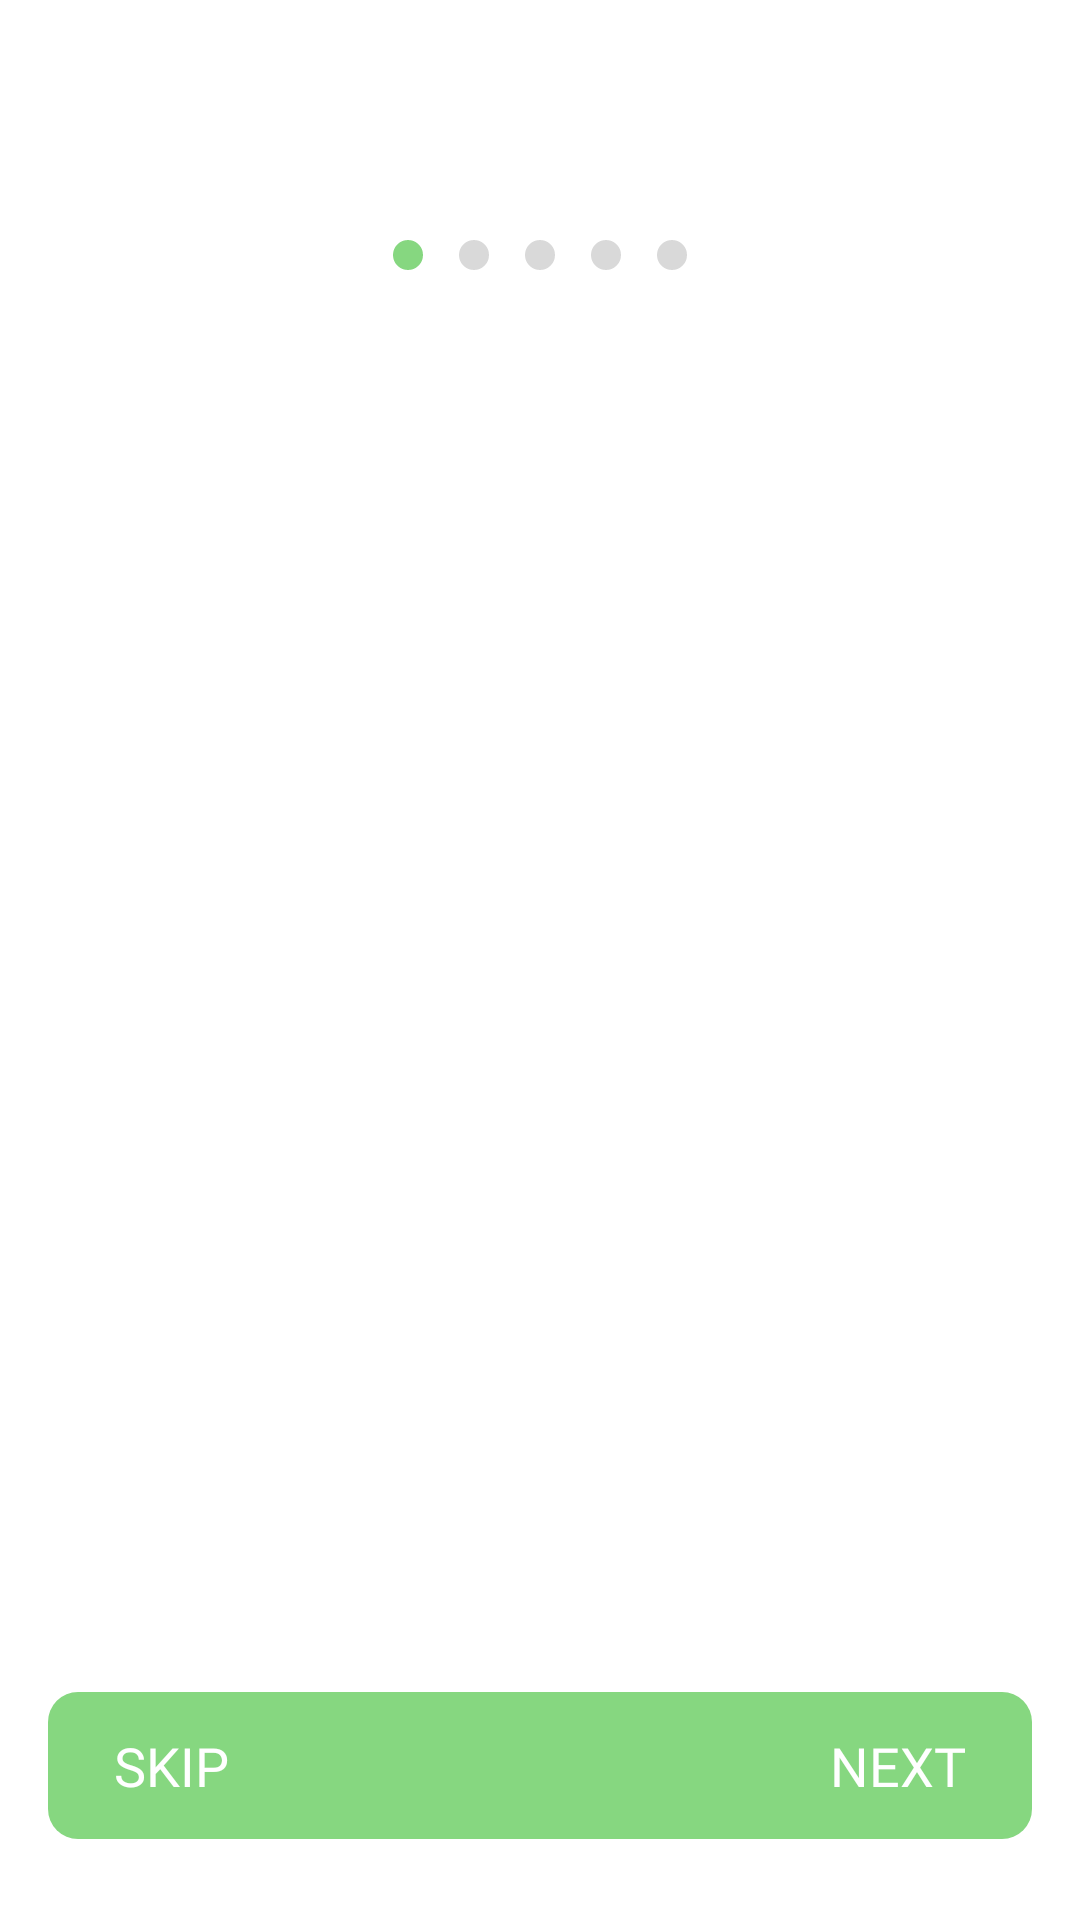

Android layout source for this screen:
<!-- AndroidManifest.xml: application theme Theme.BeyondB -->
<!-- res/layout/activity_onboarding.xml -->
<?xml version="1.0" encoding="utf-8"?>
<androidx.constraintlayout.widget.ConstraintLayout xmlns:android="http://schemas.android.com/apk/res/android"
    xmlns:app="http://schemas.android.com/apk/res-auto"
    xmlns:tools="http://schemas.android.com/tools"
    android:background="@color/white"
    android:layout_width="match_parent"
    android:layout_height="match_parent"
    android:orientation="vertical">

    <LinearLayout
        android:layout_width="wrap_content"
        android:layout_height="wrap_content"
        android:layout_marginTop="80dp"
        android:orientation="horizontal"
        app:layout_constraintEnd_toEndOf="parent"
        app:layout_constraintStart_toStartOf="parent"
        app:layout_constraintTop_toTopOf="parent">

        <ImageView
            android:id="@+id/icPage1"
            android:layout_width="wrap_content"
            android:layout_height="wrap_content"
            android:layout_marginLeft="6dp"
            android:layout_marginRight="6dp"
            android:layout_weight="1"
            android:background="@drawable/ic_customonboardingcirclegreen" />

        <ImageView
            android:id="@+id/icPage2"
            android:layout_width="wrap_content"
            android:layout_height="wrap_content"
            android:layout_marginLeft="6dp"
            android:layout_marginRight="6dp"
            android:layout_weight="1"
            android:background="@drawable/ic_customonboardingcircle" />

        <ImageView
            android:id="@+id/icPage3"
            android:layout_width="wrap_content"
            android:layout_height="wrap_content"
            android:layout_marginLeft="6dp"
            android:layout_marginRight="6dp"
            android:layout_weight="1"
            android:background="@drawable/ic_customonboardingcircle" />

        <ImageView
            android:id="@+id/icPage4"
            android:layout_width="wrap_content"
            android:layout_height="wrap_content"
            android:layout_marginLeft="6dp"
            android:layout_marginRight="6dp"
            android:layout_weight="1"
            android:background="@drawable/ic_customonboardingcircle" />

        <ImageView
            android:id="@+id/icPage5"
            android:layout_width="wrap_content"
            android:layout_height="wrap_content"
            android:layout_marginLeft="6dp"
            android:layout_marginRight="6dp"
            android:layout_weight="1"
            android:background="@drawable/ic_customonboardingcircle" />

    </LinearLayout>

    <androidx.viewpager2.widget.ViewPager2
        android:id="@+id/viewPager2"
        android:layout_width="match_parent"
        android:layout_height="match_parent"
        android:layout_marginTop="120dp"
        app:layout_constraintBottom_toBottomOf="parent"
        app:layout_constraintTop_toTopOf="parent"
        tools:layout_editor_absoluteX="261dp">

    </androidx.viewpager2.widget.ViewPager2>

    <View
        android:id="@+id/view6"
        android:layout_width="0dp"
        android:layout_height="49dp"
        android:layout_marginStart="16dp"
        android:layout_marginEnd="16dp"
        android:layout_marginBottom="27dp"
        android:background="@drawable/btn_custom"
        app:layout_constraintBottom_toBottomOf="parent"
        app:layout_constraintEnd_toEndOf="parent"
        app:layout_constraintStart_toStartOf="parent" />

    <TextView
        android:id="@+id/txSkip"
        android:layout_width="wrap_content"
        android:layout_height="wrap_content"
        android:layout_marginStart="22dp"
        android:fontFamily="@font/pretendard_extrabold"
        android:text="SKIP"
        android:textColor="@color/white"
        android:textSize="18sp"
        app:layout_constraintBottom_toBottomOf="@id/view6"
        app:layout_constraintStart_toStartOf="@id/view6"
        app:layout_constraintTop_toTopOf="@id/view6" />

    <TextView
        android:id="@+id/txNext"
        android:layout_width="wrap_content"
        android:layout_height="wrap_content"
        android:layout_marginEnd="22dp"
        android:fontFamily="@font/pretendard_extrabold"
        android:text="NEXT"
        android:textColor="@color/white"
        android:textSize="18sp"
        app:layout_constraintBottom_toBottomOf="@id/view6"
        app:layout_constraintEnd_toEndOf="@id/view6"
        app:layout_constraintTop_toTopOf="@id/view6" />

</androidx.constraintlayout.widget.ConstraintLayout>
<!-- resources referenced by this layout -->
<resources>
  <!-- drawable btn_custom (drawable) -->
  <?xml version="1.0" encoding="utf-8"?>
  <selector xmlns:android="http://schemas.android.com/apk/res/android">
      <item android:state_enabled="true">
          <shape xmlns:android="http://schemas.android.com/apk/res/android" android:shape="rectangle" >
              <corners
                  android:radius="10dp"
                  />
              <solid
                  android:color="#86D780"
                  />
              <size
                  android:width="250dp"
                  android:height="50dp"
                  />
          </shape>
      </item>
  </selector>
  <!-- drawable ic_customonboardingcircle (drawable) -->
  <?xml version="1.0" encoding="utf-8"?>
  <selector xmlns:android="http://schemas.android.com/apk/res/android">
      <item android:state_enabled="true">
          <shape xmlns:android="http://schemas.android.com/apk/res/android" android:shape="oval" >
              <solid
                  android:color="#d9d9d9"
                  />
              <size
                  android:width="10dp"
                  android:height="10dp"
                  />
          </shape>
      </item>
  </selector>
  <!-- drawable ic_customonboardingcirclegreen (drawable) -->
  <?xml version="1.0" encoding="utf-8"?>
  <selector xmlns:android="http://schemas.android.com/apk/res/android">
      <item android:state_enabled="true">
          <shape xmlns:android="http://schemas.android.com/apk/res/android" android:shape="oval" >
              <solid
                  android:color="#86D780"
                  />
              <size
                  android:width="10dp"
                  android:height="10dp"
                  />
          </shape>
      </item>
  </selector>
  <style name="Theme.BeyondB" parent="Base.Theme.BeyondB" />
  <style name="Base.Theme.BeyondB" parent="Theme.Material3.DayNight.NoActionBar">
          
          <item name="windowNoTitle">true</item>
          <item name="android:windowFullscreen">true</item>
          
      </style>
  <!-- not gathered from this repository: default colours our renderer supplied (Android Studio template values) -->
  <color name="white">#FFFFFFFF</color>
</resources>
